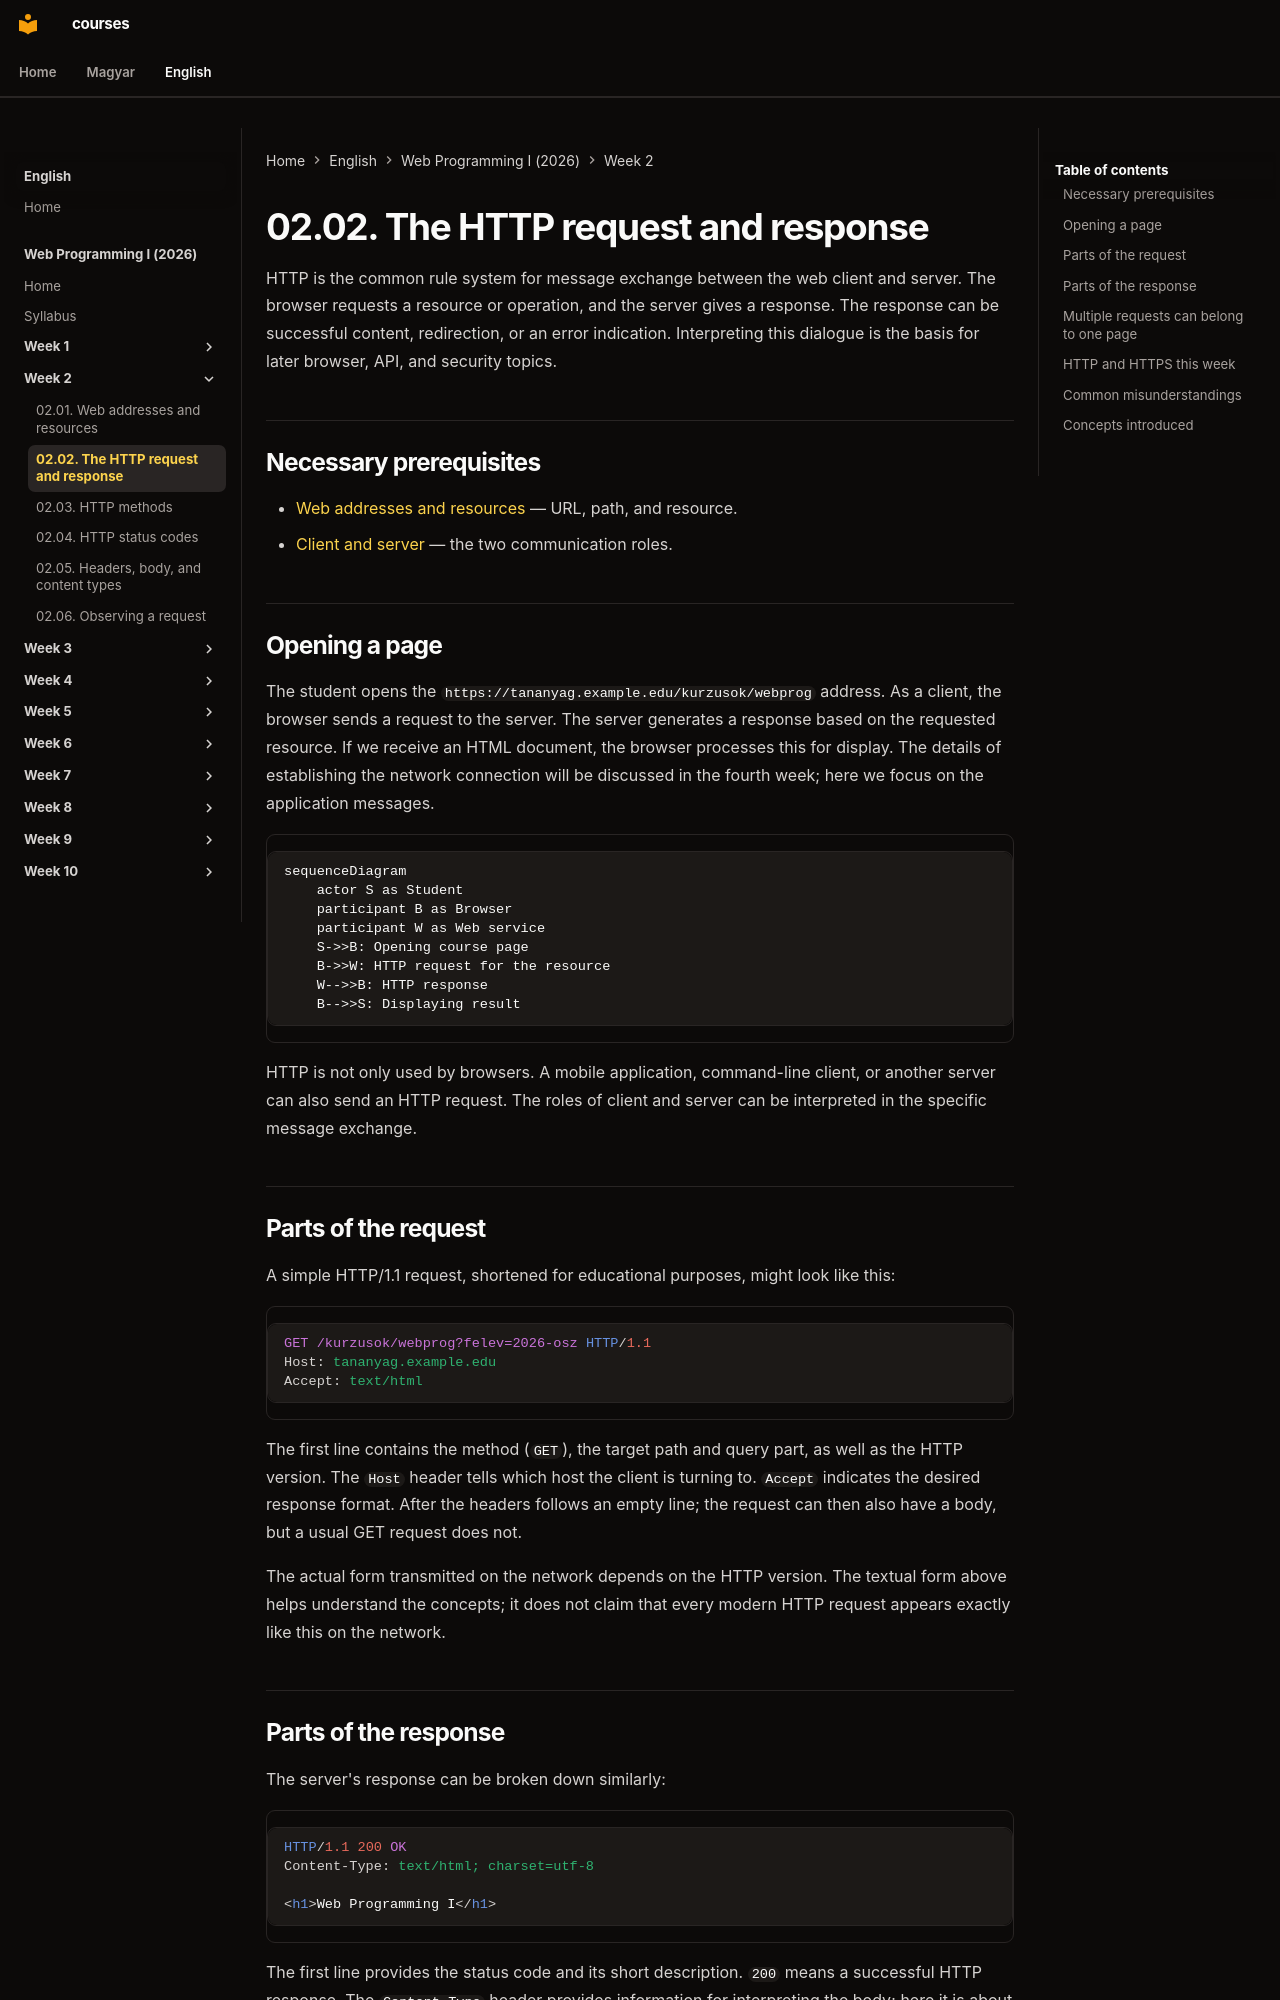

repository: laborci/courses · page: web-programming-1/en/02-02-http-request-and-response/index.html · generator: mkdocs

# 02.02. The HTTP request and response

HTTP is the common rule system for message exchange between the web client and server. The browser requests a resource or operation, and the server gives a response. The response can be successful content, redirection, or an error indication. Interpreting this dialogue is the basis for later browser, API, and security topics.

## Necessary prerequisites

- [Web addresses and resources](02-01-web-addresses-and-resources.md) — URL, path, and resource.
- [Client and server](01-04-client-server-and-multitier.md) — the two communication roles.

## Opening a page

The student opens the `https://tananyag.example.edu/kurzusok/webprog` address. As a client, the browser sends a request to the server. The server generates a response based on the requested resource. If we receive an HTML document, the browser processes this for display. The details of establishing the network connection will be discussed in the fourth week; here we focus on the application messages.

```mermaid
sequenceDiagram
    actor S as Student
    participant B as Browser
    participant W as Web service
    S->>B: Opening course page
    B->>W: HTTP request for the resource
    W-->>B: HTTP response
    B-->>S: Displaying result
```

HTTP is not only used by browsers. A mobile application, command-line client, or another server can also send an HTTP request. The roles of client and server can be interpreted in the specific message exchange.

## Parts of the request

A simple HTTP/1.1 request, shortened for educational purposes, might look like this:

```http
GET /kurzusok/webprog?felev=2026-osz HTTP/1.1
Host: tananyag.example.edu
Accept: text/html
```

The first line contains the method (`GET`), the target path and query part, as well as the HTTP version. The `Host` header tells which host the client is turning to. `Accept` indicates the desired response format. After the headers follows an empty line; the request can then also have a body, but a usual GET request does not.

The actual form transmitted on the network depends on the HTTP version. The textual form above helps understand the concepts; it does not claim that every modern HTTP request appears exactly like this on the network.
